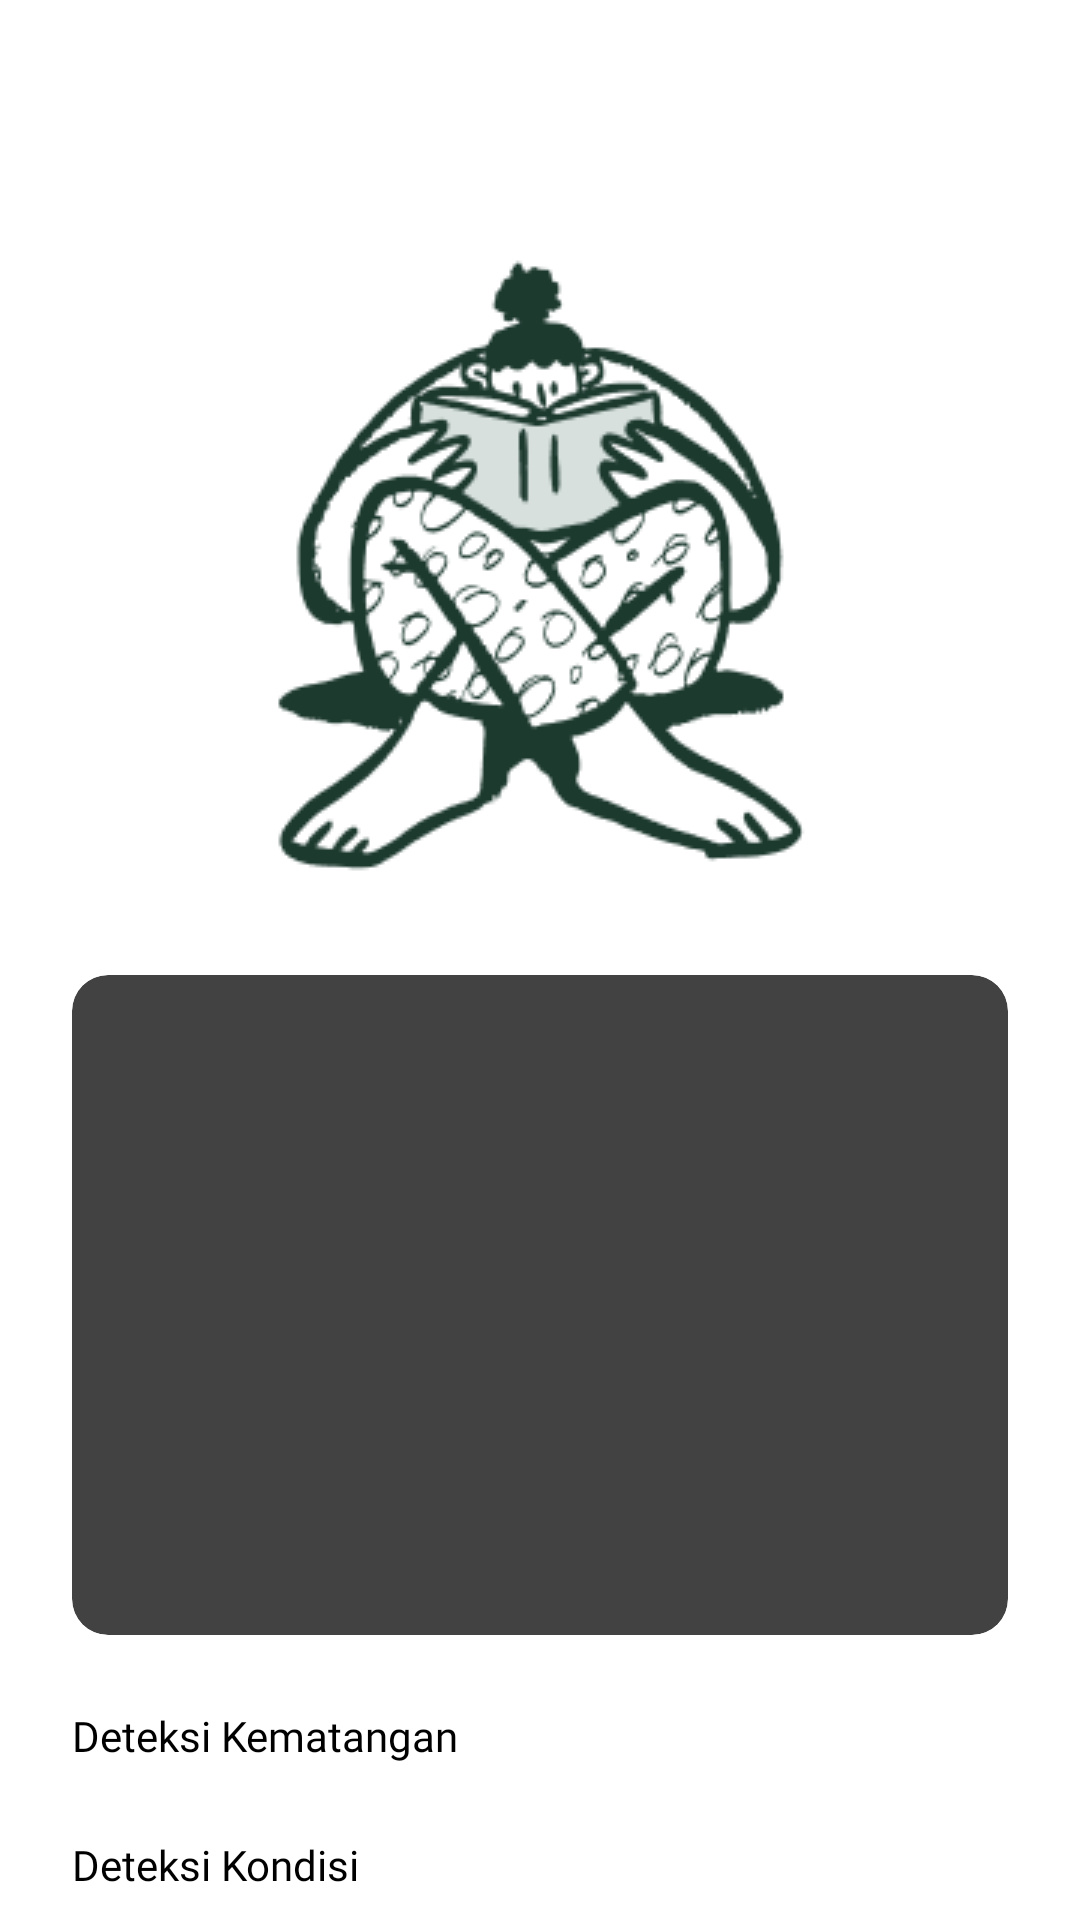

Reconstruct the res/layout file that produces this screen, plus the resources it refers to.
<!-- AndroidManifest.xml: application theme Theme.PemasoKita -->
<!-- res/layout/activity_scanner_result.xml -->
<?xml version="1.0" encoding="utf-8"?>
<ScrollView
        xmlns:android="http://schemas.android.com/apk/res/android"
        xmlns:tools="http://schemas.android.com/tools"
        xmlns:app="http://schemas.android.com/apk/res-auto"
        android:layout_width="match_parent"
        android:layout_height="match_parent">
<androidx.constraintlayout.widget.ConstraintLayout
        android:layout_width="match_parent"
        android:layout_height="wrap_content"
        tools:context=".ui.scanner.ScannerResultActivity">

    <ImageView
            android:id="@+id/imageLogo"
            android:layout_width="wrap_content"
            android:layout_height="wrap_content"
            android:src="@drawable/logo"
            app:layout_constraintEnd_toEndOf="parent"
            android:layout_marginTop="24dp"
            app:layout_constraintStart_toStartOf="parent"
            app:layout_constraintTop_toTopOf="parent"
            tools:ignore="ContentDescription"/>

    <ImageView
            android:src="@drawable/reading_doodle"
            android:layout_marginTop="52dp"
            android:layout_width="wrap_content"
            android:layout_height="wrap_content"
            app:layout_constraintTop_toBottomOf="@+id/imageLogo"
            app:layout_constraintStart_toStartOf="parent"
            app:layout_constraintEnd_toEndOf="parent" android:id="@+id/imageView3"/>

    <androidx.cardview.widget.CardView
            app:cardCornerRadius="12dp"
            app:layout_constraintTop_toBottomOf="@id/imageView3"
            app:layout_constraintStart_toStartOf="parent"
            app:layout_constraintEnd_toEndOf="parent"
            android:layout_marginHorizontal="24dp"
            android:layout_marginTop="24dp"
            android:layout_width="match_parent"
            android:layout_height="wrap_content" android:id="@+id/cardView2">
        <androidx.constraintlayout.widget.ConstraintLayout
                android:layout_width="match_parent"
                android:layout_height="220dp">
            <ImageView
                    android:padding="@null"
                    android:id="@+id/ivItemResult"
                    android:layout_width="wrap_content"
                    android:layout_height="wrap_content"
                    app:layout_constraintDimensionRatio="1:1"
                    android:scaleType="centerCrop"
                    tools:src="@drawable/dummy_coffe"
                    app:layout_constraintTop_toTopOf="parent"
                    app:layout_constraintStart_toStartOf="parent"
                    app:layout_constraintEnd_toEndOf="parent"/>
        </androidx.constraintlayout.widget.ConstraintLayout>
    </androidx.cardview.widget.CardView>

    <Button
            android:layout_marginHorizontal="24dp"
            android:layout_marginTop="24dp"
            android:id="@+id/btn_detect_kematangan"
            android:text="@string/deteksi_kematangan"
            android:fontFamily="@font/poppins_bold"
            android:textSize="14sp"
            android:textAllCaps="false"
            android:layout_height="wrap_content"
            android:layout_width="0dp" app:layout_constraintTop_toBottomOf="@+id/cardView2"
            app:layout_constraintStart_toStartOf="parent" app:layout_constraintEnd_toEndOf="parent"/>

    <Button
            android:layout_marginHorizontal="24dp"
            android:layout_marginTop="24dp"
            android:id="@+id/btn_detect_kondisi"
            android:text="@string/deteksi_kondisi"
            android:fontFamily="@font/poppins_bold"
            android:textSize="14sp"
            android:textAllCaps="false"
            android:layout_height="wrap_content"
            android:layout_width="0dp"
            app:layout_constraintTop_toBottomOf="@id/btn_detect_kematangan"
            app:layout_constraintStart_toStartOf="parent" app:layout_constraintEnd_toEndOf="parent"/>

    <Button
            android:layout_marginHorizontal="24dp"
            android:layout_marginTop="24dp"
            android:id="@+id/btn_detect_jenis"
            android:text="@string/deteksi_jenis"
            android:fontFamily="@font/poppins_bold"
            android:textSize="14sp"
            android:textAllCaps="false"
            android:layout_height="wrap_content"
            android:layout_width="0dp"
            app:layout_constraintTop_toBottomOf="@id/btn_detect_kondisi"
            app:layout_constraintStart_toStartOf="parent" app:layout_constraintEnd_toEndOf="parent"/>

    <androidx.cardview.widget.CardView
            android:id="@+id/cvDescription"
            android:layout_marginTop="24dp"
            app:cardCornerRadius="12dp"
            app:contentPadding="20dp"
            android:layout_width="match_parent"
            android:layout_height="wrap_content"
            android:layout_marginHorizontal="24dp"
            app:layout_constraintStart_toStartOf="@+id/cardView2"
            app:layout_constraintEnd_toEndOf="@+id/cardView2"
            app:layout_constraintTop_toBottomOf="@id/btn_detect_jenis">

        <LinearLayout
                android:id="@+id/lyDescription"
                android:animateLayoutChanges="true"
                android:orientation="vertical"
                android:layout_width="match_parent"
                android:layout_height="wrap_content">
            <TextView
                    android:text="@string/deskripsi"
                    android:fontFamily="@font/poppins_bold"
                    android:textColor="@color/black"
                    android:textSize="16sp"
                    android:layout_width="wrap_content"
                    android:layout_height="wrap_content"/>
            <TextView
                    android:text="@string/lihat_deskripsi"
                    android:layout_width="wrap_content"
                    android:layout_height="wrap_content"/>
            <TextView
                    android:id="@+id/itemDescription"
                    android:paddingTop="12dp"
                    android:visibility="gone"
                    tools:text="Lorem ipsum dolor sit amet, consectetur adipiscing elit. Ut nunc ante, accumsan elementum imperdiet quis, vulputate sit amet nisl. In sed metus at ligula commodo ultricies vitae eu nunc. Aenean condimentum ex ut neque varius congue. Cras porta molestie orci vitae rhoncus. Praesent ornare eu nisi vitae cursus. Mauris consequat lectus mauris, faucibus porttitor dui malesuada sodales. Integer ac velit interdum, congue erat eu, luctus nisl. Vestibulum ante ipsum primis in faucibus orci luctus et ultrices posuere cubilia curae; Mauris eget odio tortor. Aliquam nec ullamcorper dolor, sed malesuada magna. Cras malesuada neque a metus elementum, vitae vestibulum risus bibendum. Sed et cursus mauris. Nulla facilisi. Curabitur eu purus ex."
                    android:fontFamily="@font/poppins"
                    android:textColor="@color/black"
                    android:textSize="14sp"
                    android:layout_width="wrap_content"
                    android:layout_height="wrap_content"/>
        </LinearLayout>

    </androidx.cardview.widget.CardView>

    <Button
            android:id="@+id/btn_back"
            android:text="@string/back"
            android:fontFamily="@font/poppins_bold"
            android:textSize="14sp"
            android:textAllCaps="false"
            android:layout_marginTop="60dp"
            app:layout_constraintStart_toStartOf="parent"
            app:layout_constraintEnd_toEndOf="parent"
            android:layout_marginHorizontal="24dp"
            android:layout_marginBottom="24dp"
            app:layout_constraintTop_toBottomOf="@id/cvDescription"
            android:layout_height="wrap_content"
            android:layout_width="0dp" app:layout_constraintBottom_toBottomOf="parent"/>



</androidx.constraintlayout.widget.ConstraintLayout>
</ScrollView>
<!-- resources referenced by this layout -->
<resources>
  <color name="black">#FF000000</color>
  <!-- drawable dummy_coffe: png bitmap (drawable, 16135 bytes) -->
  <!-- drawable reading_doodle: png bitmap (drawable, 19544 bytes) -->
  <string name="back">Kembali</string>
  <string name="deskripsi">Deskripsi</string>
  <string name="deteksi_jenis">Deteksi Jenis</string>
  <string name="deteksi_kematangan">Deteksi Kematangan</string>
  <string name="deteksi_kondisi">Deteksi Kondisi</string>
  <string name="lihat_deskripsi">Lihat Deskripsi</string>
  <style name="Theme.PemasoKita" parent="Theme.MaterialComponents.DayNight.DarkActionBar">
          
          <item name="colorPrimary">@color/primary</item>
          <item name="colorPrimaryVariant">@color/purple_700</item>
          <item name="colorOnPrimary">@color/white</item>
          
          <item name="colorSecondary">@color/grey</item>
          <item name="colorSecondaryVariant">@color/teal_700</item>
          <item name="colorOnSecondary">@color/white</item>
          
          <item name="android:statusBarColor">?attr/colorSecondary</item>
          
          <item name="windowNoTitle">true</item>
          <item name="windowActionBar">false</item>
      </style>
  <color name="primary">#0AAF2F</color>
  <color name="purple_700">#FF3700B3</color>
  <color name="white">#FFFFFFFF</color>
  <color name="grey">#999999</color>
  <color name="teal_700">#FF018786</color>
</resources>
